Run: headless pygame with SDL's dummy video driver; simulated clock (each Clock.tick advances the game by its frame time, no real sleeping); random seed 0; keys injected as events and as key.get_pressed() state; mouse plan: one left click at the window centre at the start of phase 2, then a move to the lower-right quarter at the start of phase 3.
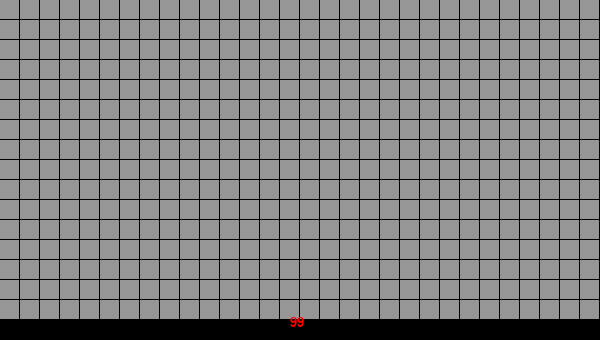
Frame 1 of 4 · flips 1–60 · no input
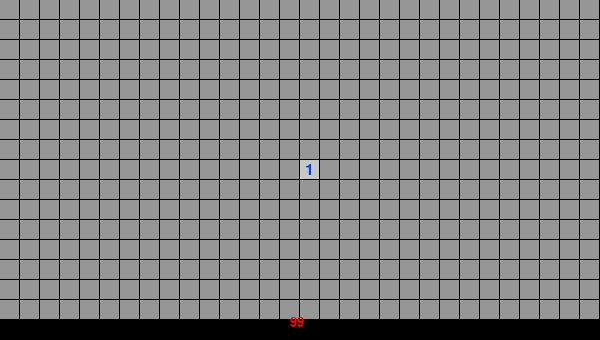
Frame 2 of 4 · flips 61–180 · clicked the window centre · tapped SPACE, RETURN · held RIGHT (→), D
Frame 3 of 4 · flips 181–300 · moved the mouse to the lower-right quarter · held DOWN (↓), S · screen unchanged from frame 2, image omitted
Frame 4 of 4 · flips 301–420 · held LEFT (←), A, UP (↑), W · screen unchanged from frame 3, image omitted

The pygame program that drew these frames:

# 0 à 9 chiffre - -1 caché - -2 caché miné - -3 drapeau - -4 drapeau miné - -5 explosion

import pygame
import random
import sys

# ========== Fonctions ==========
def initialiser_tableau():
    global tableau, compteur, en_jeu, mines
    tableau = [[-1]*30 for i in range(16)]
    mines = 0
    # Insertion aléatoire des 99 mines
    while mines != 99:
        pos = [random.randint(0,29),random.randint(0,15)]
        if tableau[pos[1]][pos[0]] == -1:
            tableau[pos[1]][pos[0]] = -2
            mines += 1
    compteur = 30 * 16 - mines # Cases non minées
    print("Tableau initialisé.")
    en_jeu = True


def pos_drapeau(x, y):
    global mines
    if tableau[y][x] == -1:
        tableau[y][x] = -3
        mines -= 1
    elif tableau[y][x] == -3:
        tableau[y][x] = -1
        mines += 1
    elif tableau[y][x] == -2:
        tableau[y][x] = -4
        mines -= 1
    elif tableau[y][x] == -4:
        tableau[y][x] = -2
        mines += 1
         

def afficher_case(pos_x, pos_y):
    nombre_mines = -1
    # Case minée
    if tableau[pos_y][pos_x] == -2:
        tableau[pos_y][pos_x] = -5
        global en_jeu
        en_jeu = False
        return

    # Case non minée
    elif tableau[pos_y][pos_x] == -1:
        nombre_mines = 0
        for y in range(3):
            for x in range(3):
                try:
                    if (tableau[pos_y-1+y][pos_x-1+x] == -2 or tableau[pos_y-1+y][pos_x-1+x] == -4) and not ((pos_x == 0 and x == 0) or (pos_y == 0 and y == 0)):
                        nombre_mines += 1
                except IndexError:
                    pass
        tableau[pos_y][pos_x] = nombre_mines

    # Si aucune mine autour, afficher les cases adjacentes
    if nombre_mines == 0:
        for y in range(3):
            for x in range(3):
                try:
                    if tableau[pos_y-1+y][pos_x-1+x] == -1 and not ((pos_x == 0 and x == 0) or (pos_y == 0 and y == 0)):
                        afficher_case(pos_x-1+x, pos_y-1+y)
                except IndexError:
                    pass


# ========== Initialisation ==========
pygame.init()
# Définition de la taille de la fenêtre
ecran = pygame.display.set_mode((20*30, 20*17))
pygame.display.set_caption("Démineur")

# Horloge pour contrôler le taux de rafraîchissement
clock = pygame.time.Clock()
FPS = 60

# Initialisation des variables
tableau = [[-1]*30 for i in range(16)]
taille = [16,30]
mines = 0
compteur = 0
clic = False
en_jeu = True
couleur = [(0, 66, 255),(6, 150, 0),(255, 21, 0),(48, 0, 214),(110, 42, 0),(255, 247, 0),(0, 255, 249),(255, 0, 0)]

initialiser_tableau()

# ========== Boucle principale ==========
while True:
    # --- Affichage ---
    pygame.draw.rect(ecran, (0,0,0), pygame.Rect(0, 0, 20*30, 20*17))
    for y in range(taille[0]):
        for x in range(taille[1]):
            if tableau[y][x] <= 0:
                pygame.draw.rect(ecran, (150,150,150), pygame.Rect(x*20, y*20, 19, 19))
            if tableau[y][x] == -3 or tableau[y][x] == -4:
                pygame.draw.rect(ecran, (0,0,0), pygame.Rect(x*20+5, y*20+2, 2, 16))
                pygame.draw.rect(ecran, (255,0,0), pygame.Rect(x*20+7, y*20+2, 5, 5))
            if tableau[y][x] == -5:
                pygame.draw.rect(ecran, (255,0,0), pygame.Rect(x*20, y*20, 19, 19))
            if tableau[y][x] > 0:
                pygame.draw.rect(ecran, (200,200,200), pygame.Rect(x*20, y*20, 19, 19))
                font = pygame.font.Font(None, 24)
                text = font.render(str(tableau[y][x]), True, couleur[tableau[y][x]-1])
                ecran.blit(text, (x*20+5, y*20+2))
            if tableau[y][x] == 0:
                pygame.draw.rect(ecran, (200,200,200), pygame.Rect(x*20, y*20, 19, 19))

    
    font = pygame.font.SysFont('Georgia', 20)
    text = font.render(str(mines), True, (255, 0, 0))
    ecran.blit(text, (290, 316))

    if compteur == 0 and en_jeu:
        en_jeu = False
    if not en_jeu:
        font = pygame.font.SysFont('Georgia', 20)
        if compteur == 0:
            text = font.render("Gagné !", True, (0, 255, 0))
        else:
            text = font.render("Perdu !", True, (255, 0, 0))
        ecran.blit(text, (0, 318))


    # --- Gestion des événements ---
    # Clic sur la croix
    for event in pygame.event.get():
        if event.type == pygame.QUIT:
            pygame.quit()
            sys.exit()

        # Détection clic souris
        if event.type == pygame.MOUSEBUTTONDOWN and clic == False:
            clic = True
            mouse_x, mouse_y = pygame.mouse.get_pos()
            if event.button == 1:  # Clic gauche
                afficher_case(mouse_x//20, mouse_y//20)
            elif event.button == 3:  # Clic droit
                pos_drapeau(mouse_x//20, mouse_y//20)

        if event.type == pygame.MOUSEBUTTONUP and en_jeu:
            clic = False

        if event.type == pygame.KEYDOWN:
            if event.key == pygame.K_SPACE:
                initialiser_tableau()
    
    pygame.display.flip()  # Met à jour l’affichage
    clock.tick(FPS)  # Contrôle de la boucle
